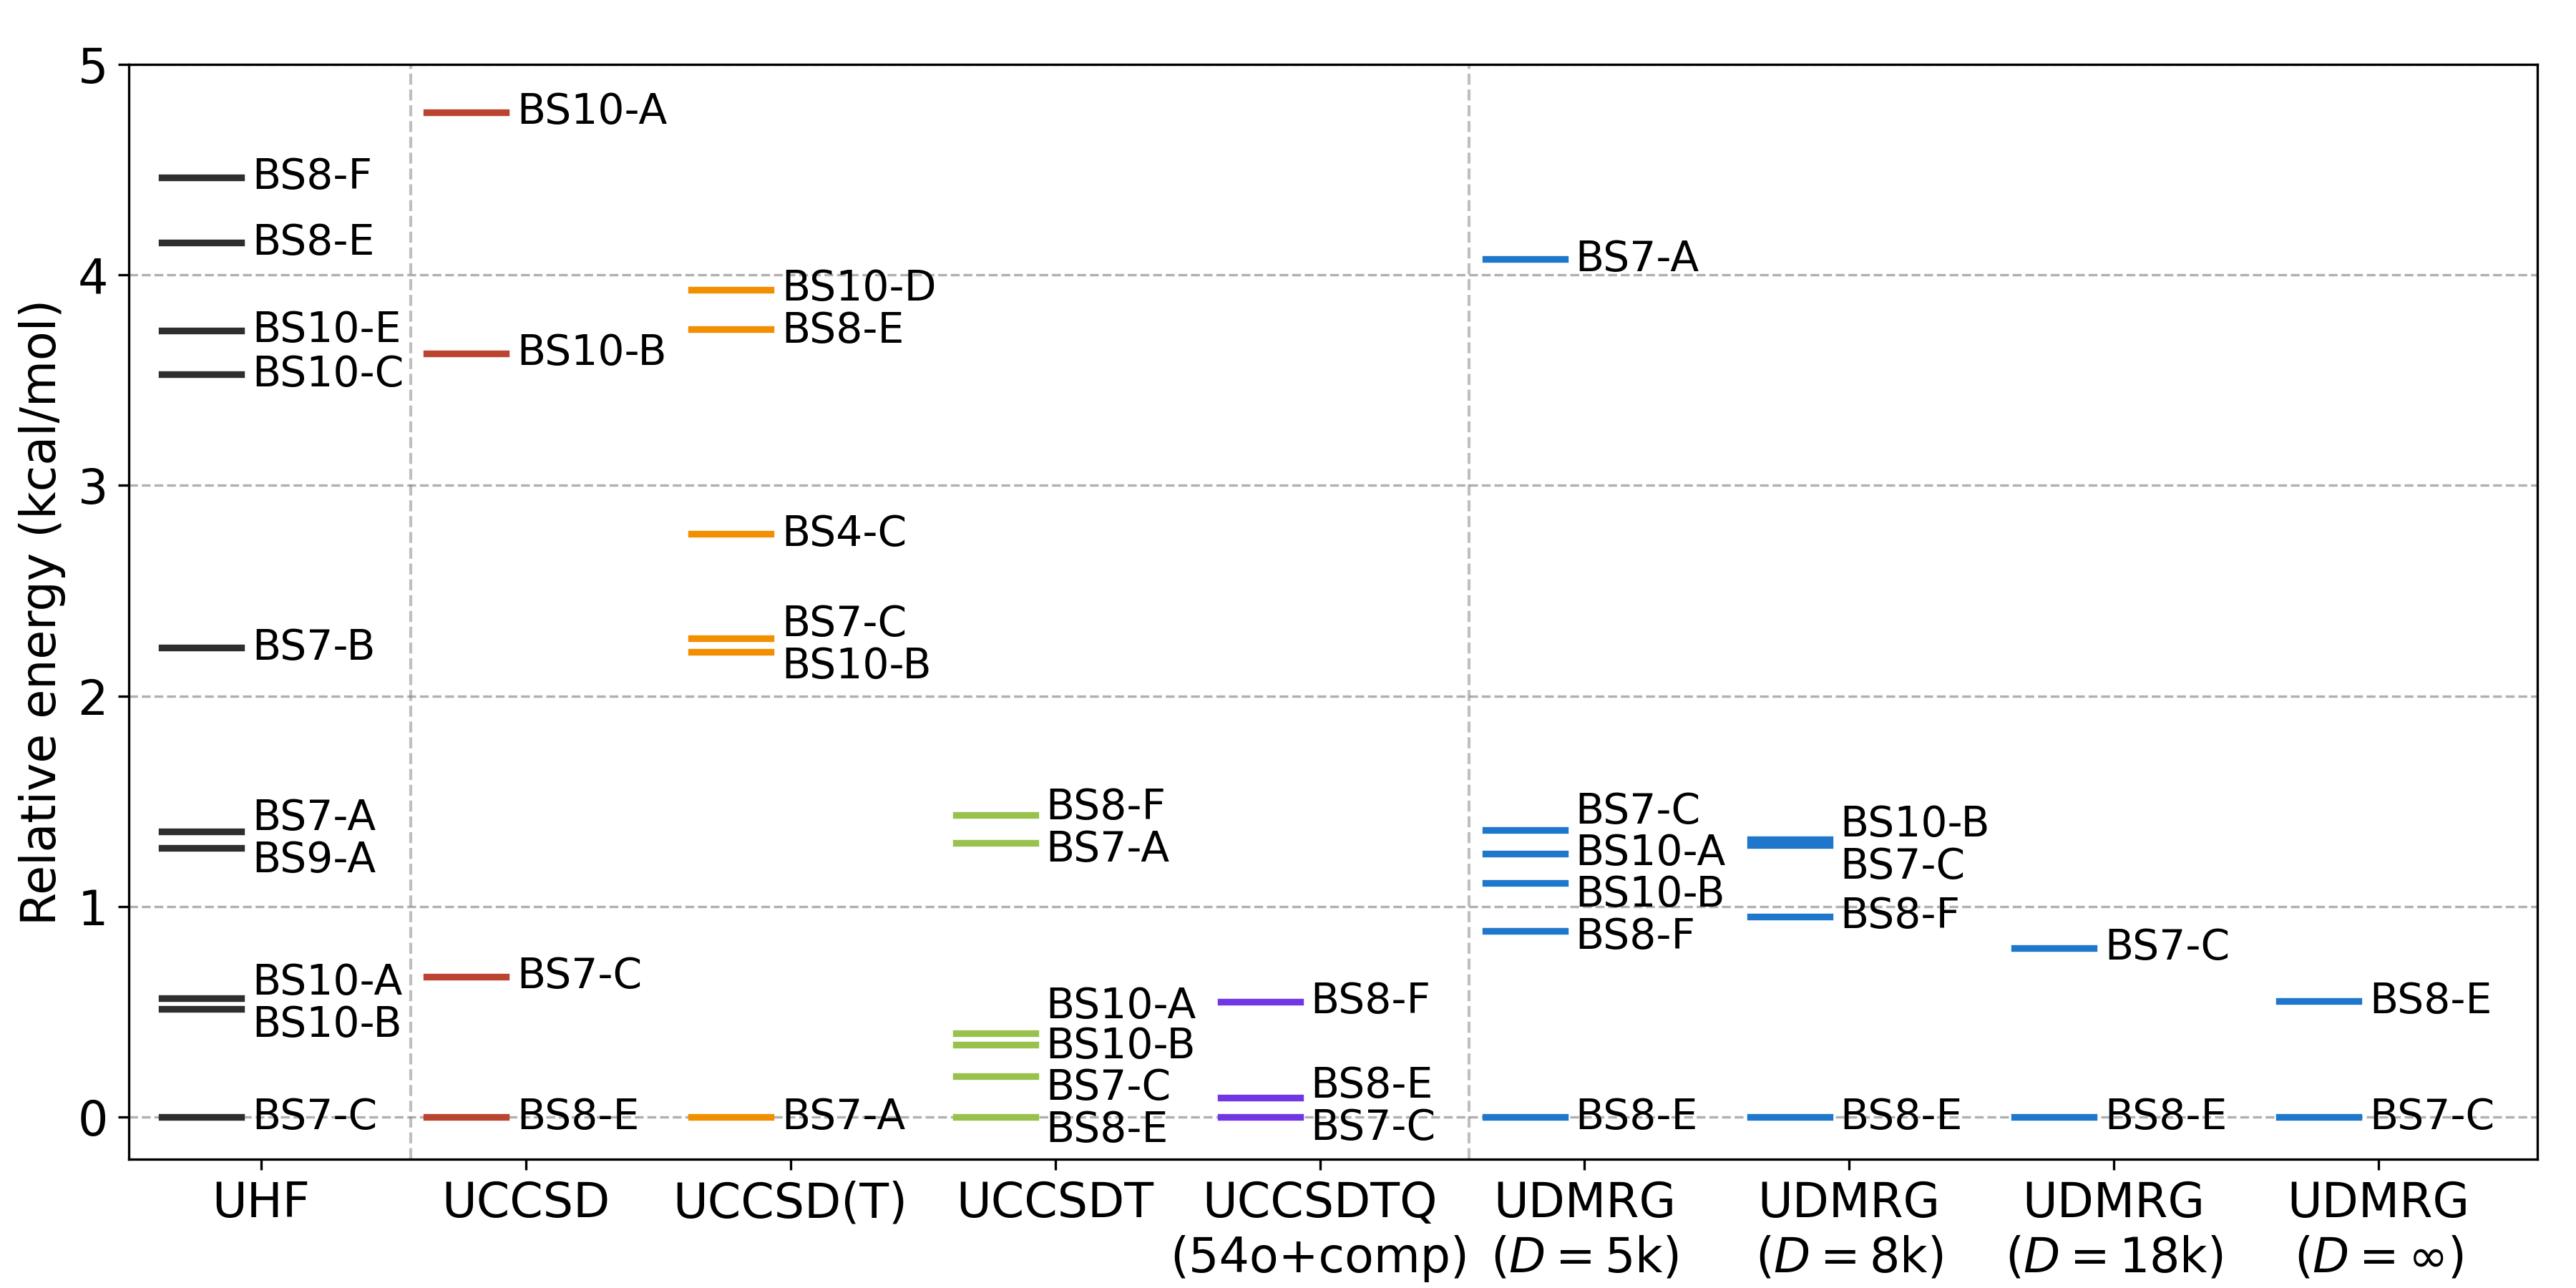

The Python source for this figure:
# ---------------------------------------------------------------------------
# Copyright (C) 2026 Huanchen Zhai. All Rights Reserved.
# 
# This program is free software: you can redistribute it and/or modify
# it under the terms of the GNU General Public License as published by
# the Free Software Foundation, either version 3 of the License, or
# (at your option) any later version.
# 
# This program is distributed in the hope that it will be useful,
# but WITHOUT ANY WARRANTY; without even the implied warranty of
# MERCHANTABILITY or FITNESS FOR A PARTICULAR PURPOSE.  See the
# GNU General Public License for more details.
# 
# You should have received a copy of the GNU General Public License
# along with this program.  If not, see <https://www.gnu.org/licenses/>.
# ---------------------------------------------------------------------------


import matplotlib.pyplot as plt
import numpy as np, json

plt.rcParams.update({'font.size': 16})
plt.figure(figsize=(12, 6))
plt.grid(which='major', axis='y', linestyle='--')

ha_to_kcal_mol = 627.5094740631

data = json.load(open("../20-Data/90-colors.json", "r", encoding='utf-8'))
data |= json.load(open("../20-Data/80-bs-states.json", "r", encoding='utf-8'))
data |= json.load(open("../20-Data/00-llduc-uhf.json", "r", encoding='utf-8'))
data |= json.load(open("../20-Data/01-llduc-uccsd.json", "r", encoding='utf-8'))
data |= json.load(open("../20-Data/02-llduc-uccsdt.json", "r", encoding='utf-8'))
data |= json.load(open("../20-Data/03-llduc-udmrg-5k.json", "r", encoding='utf-8'))
data |= json.load(open("../20-Data/05-llduc-udmrg-8k.json", "r", encoding='utf-8'))
data |= json.load(open("../20-Data/04-llduc-udmrg-18k.json", "r", encoding='utf-8'))
data |= json.load(open("../20-Data/06-llduc-fno-ucc.json", "r", encoding='utf-8'))

bs_init = data['bs']
bs_map = data['name_x']
colors = data['colors']

e_uhf = np.array([min([(x['uhf'], x['uhf_conv']) for x in data['uhf'][str(ix)]])[0] for ix in range(35)])
e_uccsd = np.array([min([(x['uccsd'], x['uccsd(t)'], x['uccsd_conv']) for x in data['uccsd'][str(ix)]])[0] for ix in range(35)])
e_uccsd_t = np.array([min([(x['uccsd'], x['uccsd(t)'], x['uccsd_conv']) for x in data['uccsd'][str(ix)]])[1] for ix in range(35)])
e_uccsdt = np.array([min([(x['uccsdt'], x['uccsdt_conv']) for x in data['uccsdt'][str(ix)]])[0] for ix in range(35)])
e_udmrg_5k = np.array([data['udmrg_5k'][str(ix)][0]['udmrg'] for ix in range(35)])
e_udmrg_8k = np.array([data['udmrg_8k'][str(ix)][0]['udmrg'] if len(data['udmrg_8k'][str(ix)]) != 0 else np.nan for ix in range(35)])

e_udmrg_18k = np.array([min([x["energy"] for x in data["udmrg_18k"][str(ix)]["forward"][0].values() if x["bond"] == 18000])
    if str(ix) in data['udmrg_18k'] else np.nan for ix in range(35)])
e_dmrg_ex = np.array([data['udmrg_18k'][str(ix)]['exp-log-fit'] if str(ix) in data['udmrg_18k'] else np.nan for ix in range(35)])

e_fno_uccsdt = np.array([data['fno_ucc'][str(ix)][0]['7']['uccsdt'] if str(ix) in data['fno_ucc'] else np.nan for ix in range(35)])
e_fno_uccsdtq = np.array([data['fno_ucc'][str(ix)][0]['7']['uccsdtq'] if str(ix) in data['fno_ucc'] else np.nan for ix in range(35)])
e_uccsdt_composite = e_uccsdt + e_fno_uccsdtq - e_fno_uccsdt

print('E[dmrg ex     BS8-E] =', e_dmrg_ex[26])
print('E[uccsdtq 54o BS8-E] =', e_uccsdt_composite[26])
print('E[uccsdtq dmrg diff] =', (e_uccsdt_composite[26] - e_dmrg_ex[26]))
print('E[uccsdtq dmrg diff] =', (e_uccsdt_composite[26] - e_dmrg_ex[26]) * ha_to_kcal_mol)
print()
print('E[dmrg ex     BS7-C] =', e_dmrg_ex[25])
print('E[uccsdtq 54o BS7-C] =', e_uccsdt_composite[25])
print('E[uccsdtq dmrg diff] =', (e_uccsdt_composite[25] - e_dmrg_ex[25]))
print('E[uccsdtq dmrg diff] =', (e_uccsdt_composite[25] - e_dmrg_ex[25]) * ha_to_kcal_mol)

pp, dx = 0, 0.3

def separate(x):
    y = list(x)
    for i in range(len(x)):
        for j in range(len(x)):
            for k in range(len(x)):
                if y[k] > 5:
                    continue
                orig_i = y[i]
                if y[i] < y[j] and y[j] < y[k] and abs(y[i] - y[k]) < 0.4:
                    y[i], y[j], y[k] = (y[i] + y[j] + y[k]) / 3 - 0.2, (y[i] + y[j] + y[k]) / 3, (y[i] + y[j] + y[k]) / 3 + 0.2
                    if y[k] > 4.84:
                        dd = y[k] - 4.84
                        y[i], y[j], y[k] = y[i] - dd, y[j] - dd, y[k] - dd
                if y[i] > orig_i:
                    y[i] = orig_i
    for i in range(len(x)):
        for j in range(len(x)):
            if y[i] < y[j] and abs(y[i] - y[j]) < 0.2:
                y[i], y[j] = (y[i] + y[j]) / 2 - 0.1, (y[i] + y[j]) / 2 + 0.1
    return y

f = lambda x: (x - np.min(x[~np.isnan(x)])) * ha_to_kcal_mol

theories = [e_uhf, e_uccsd, e_uccsd_t, e_uccsdt, e_uccsdt_composite,
    e_udmrg_5k, e_udmrg_8k, e_udmrg_18k, e_dmrg_ex]

for vpx, (eners, cl) in enumerate(zip(theories, [*colors[:4], colors[6], *[colors[4]] * 4])):
    eners = f(eners)
    xeners = separate(eners)
    for ik, k in enumerate(bs_init):
        for ikk, kk in enumerate(k):
            if eners[kk] > 5:
                continue
            ls = '-'
            plt.plot([pp - dx - 0.45, pp + dx - 0.45], [eners[kk], eners[kk]], ls, linewidth=2.25, color=cl, label='UHF (LLDUC)' if k == [34] else None, clip_on=False)
            plt.text(pp + dx - 0.12 - 0.25, xeners[kk], bs_map[str(kk)], va='center', fontsize=14)
    pp += 2
    if vpx in [0, 4]:
        plt.axvline(x=pp - 0.87, color='gray', linewidth=1, linestyle='--', alpha=0.5)

plt.xticks([x for x in range(0, len(theories) * 2, 2)],
    ['UHF', 'UCCSD', 'UCCSD(T)', 'UCCSDT', 'UCCSDTQ\n(54o+comp)',
     'UDMRG\n($D=\\mathrm{5k}$)', 'UDMRG\n($D=\\mathrm{8k}$)',
     'UDMRG\n($D=\\mathrm{18k}$)', 'UDMRG\n($D=\\infty$)']
)

plt.ylabel('Relative energy (kcal/mol)')
plt.ylim((-0.2, 5))
plt.xlim((-1, len(theories) * 2 - 0.8))
plt.subplots_adjust(left=0.05, right=0.985, top=0.95, bottom=0.1)
plt.savefig('06-sm-llduc-bs-levels.png', dpi=300)
